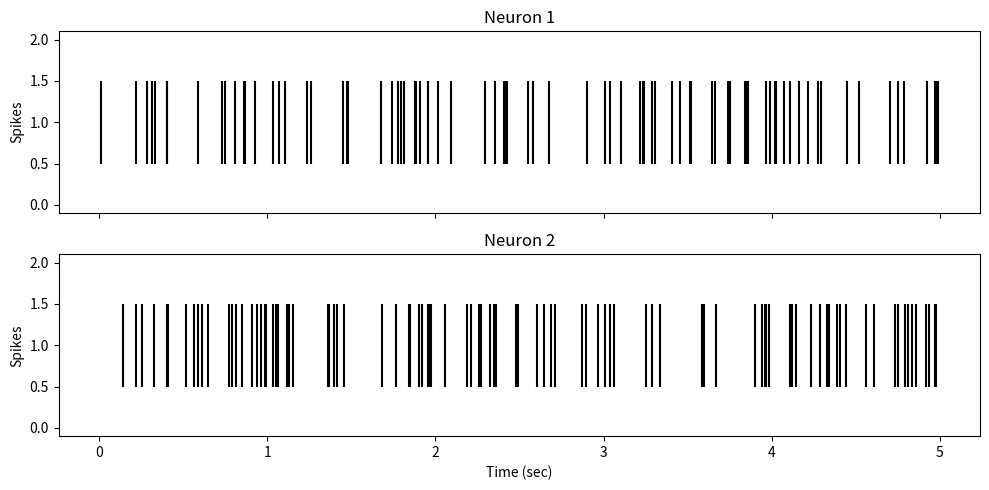
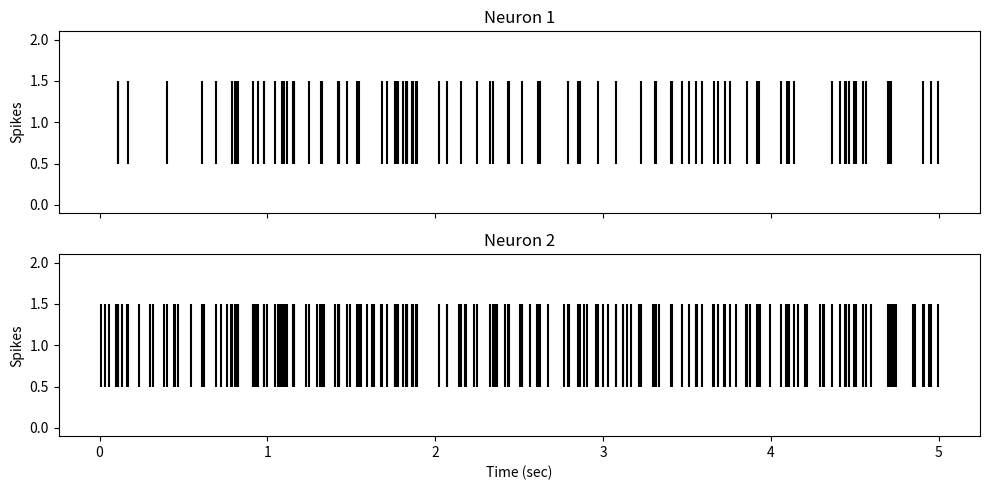
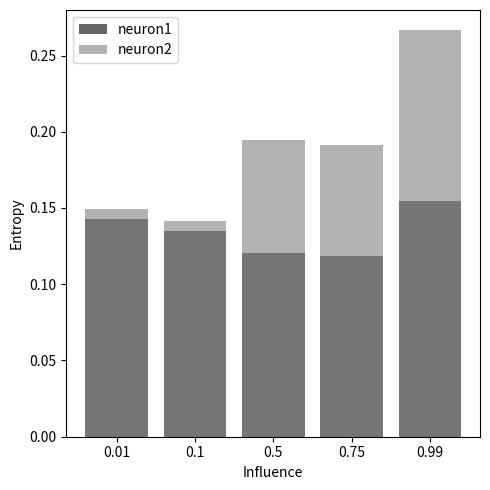
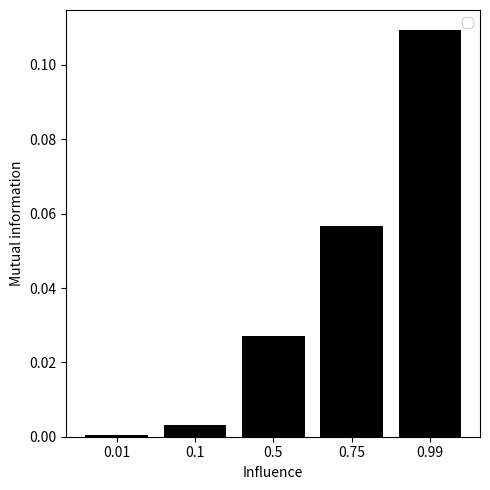
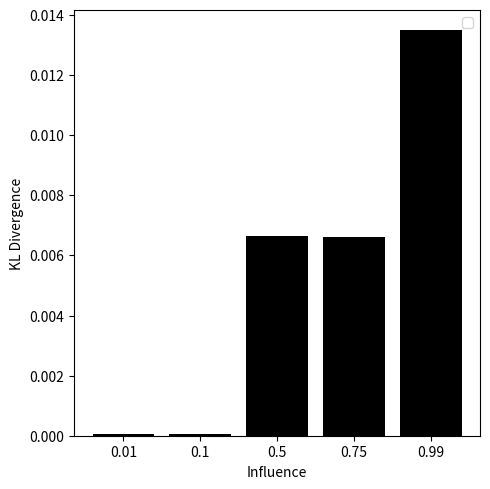

These figures' Python source, in order:
# Import the general libraries we will be using
import numpy as np
import matplotlib.pyplot as plt

def simulate_neuron_spikes(n_samples, base_firing_prob, influence, noise_level, neuron1=None):
    """
    Simulate the spiking of a neuron.

    If neuron1 is not None, then this neuron is influenced by neuron1.
    """
    spikes = np.zeros(n_samples)

    for i in range(n_samples):
        firing_prob = base_firing_prob

        if neuron1 is not None and neuron1[i] == 1:
            firing_prob += influence

        firing_prob += noise_level * np.random.randn()

        if np.random.uniform(low=0.0, high=1.0) < firing_prob:
            spikes[i] = 1

    return spikes



# Time and rates
total_time_sec = 5
sampling_rate_hz = 1000
n_samples = total_time_sec * sampling_rate_hz

# Probabilities
base_firing_prob = 0.02
influence = 0.03
noise_level = 0.01

# Simulate the two neurons
neuron1 = simulate_neuron_spikes(n_samples, base_firing_prob, 0, noise_level)
neuron2 = simulate_neuron_spikes(n_samples, base_firing_prob, influence, noise_level, neuron1)

print("Neuron 1 spike train:", neuron1)
print("Neuron 2 spike train:", neuron2)

def plot_spikes(neuron1, neuron2, sampling_rate_hz):
    """
    Plot the spikes of the two neurons as a raster plot.
    """
    time_points = np.arange(len(neuron1)) / sampling_rate_hz

    fig, ax = plt.subplots(2, 1, figsize=(10, 5), sharex=True, sharey=True)

    # Neuron 1
    ax[0].eventplot(time_points[neuron1 == 1], color='black')
    ax[0].set_title("Neuron 1")
    ax[0].set_ylabel("Spikes")

    # Neuron 2
    ax[1].eventplot(time_points[neuron2 == 1], color='black')
    ax[1].set_title("Neuron 2")
    ax[1].set_ylabel("Spikes")
    ax[1].set_xlabel("Time (sec)")

    plt.tight_layout()
    plt.show()


# Run the plotting function
plot_spikes(neuron1, neuron2, sampling_rate_hz)

def calculate_entropy(neuron):
    """
    Calculate the entropy of the spike train of a neuron.
    """
    # Count the number of 0s and 1s in the array
    unique, counts = np.unique(neuron, return_counts=True)
    probs = counts / len(neuron)

    # Calculate the entropy
    entropy = -np.sum(probs * np.log2(probs))
    return entropy

# Calculate and print the entropies
entropy_neuron1 = calculate_entropy(neuron1)
entropy_neuron2 = calculate_entropy(neuron2)

print(f"Entropy of Neuron 1: {entropy_neuron1}")
print(f"Entropy of Neuron 2: {entropy_neuron2}")


def calculate_joint_entropy(neuron1, neuron2):
    # Calculate joint probability distribution
    joint_prob, _, _ = np.histogram2d(neuron1, neuron2, bins=2, range=[[0, 1], [0, 1]])
    joint_prob /= len(neuron1)

    # Calculate joint entropy
    joint_entropy = -np.sum(joint_prob * np.log2(joint_prob + np.finfo(float).eps))

    return joint_entropy

joint_prob, _, _ = np.histogram2d(neuron1, neuron2, bins=2, range=[[0, 1], [0, 1]])
joint_prob /= len(neuron1)
print(f"{joint_prob}")

def calculate_mutual_information(neuron1, neuron2):
    """
    Calculate the mutual information between the spike trains of two neurons.
    """
    entropy_neuron1 = calculate_entropy(neuron1)
    entropy_neuron2 = calculate_entropy(neuron2)
    joint_entropy = calculate_joint_entropy(neuron1, neuron2)

    # Use the formula for mutual information
    mutual_information = entropy_neuron1 + entropy_neuron2 - joint_entropy

    return mutual_information


# Time and rates
total_time_sec = 5
sampling_rate_hz = 1000
n_samples = total_time_sec * sampling_rate_hz

# Probabilities
base_firing_prob = 0.02
influence = 0.03
noise_level = 0.01

# Simulate the two neurons
neuron1 = simulate_neuron_spikes(n_samples, base_firing_prob, 0, noise_level)
neuron2 = simulate_neuron_spikes(n_samples, base_firing_prob, influence, noise_level, neuron1)

# Calculate and print the mutual information
mutual_information = calculate_mutual_information(neuron2, neuron1)
print(f"Mutual Information: {mutual_information}")

# Time and rates
total_time_sec = 5
sampling_rate_hz = 1000
n_samples = total_time_sec * sampling_rate_hz

# Probabilities
base_firing_prob = 0.02
influence = 0.99
noise_level = 0.01

# Simulate the two neurons
neuron1 = simulate_neuron_spikes(n_samples, base_firing_prob, 0, noise_level)
neuron2 = simulate_neuron_spikes(n_samples, base_firing_prob, influence, noise_level, neuron1)

# Plot
plot_spikes(neuron1, neuron2, sampling_rate_hz)

def calculate_kl_divergence(neuron1, neuron2):
    # Calculate probability distributions
    unique, counts = np.unique(neuron1, return_counts=True)
    p1 = counts / len(neuron1)

    unique, counts = np.unique(neuron2, return_counts=True)
    p2 = counts / len(neuron2)

    # Avoid division by zero and log(0) by adding a small constant
    epsilon = np.finfo(float).eps
    p1 = np.clip(p1, epsilon, 1)
    p2 = np.clip(p2, epsilon, 1)

    # Calculate KL divergence
    kl_div = np.sum(p1 * np.log2(p1 / p2))

    return kl_div

kl_div_value = calculate_kl_divergence(neuron1, neuron2)
print(f"KL Divergence: {kl_div_value}")


# Simulate the two neurons
neuron3 = simulate_neuron_spikes(n_samples, base_firing_prob, 0, noise_level)

kl_div_value = calculate_kl_divergence(neuron1, neuron3)
print(f"KL Divergence: {kl_div_value}")

# Time and rates
total_time_sec = 5
sampling_rate_hz = 1000
n_samples = total_time_sec * sampling_rate_hz

# Probabilities
base_firing_prob = 0.02
noise_level = 0.01

# Influence parameters
influences = [0.01, 0.1, 0.5, 0.75, 0.99]

# For plotting
names = influences

e1 = []
e2 = []
mi = []
kl = []

for influence in influences:
  neuron1 = simulate_neuron_spikes(n_samples, base_firing_prob, 0, noise_level)
  neuron2 = simulate_neuron_spikes(n_samples, base_firing_prob, influence, noise_level, neuron1)

  e1.append(calculate_entropy(neuron1))
  e2.append(calculate_entropy(neuron2))
  mi.append(calculate_mutual_information(neuron2, neuron1))
  kl.append(calculate_kl_divergence(neuron2, neuron1))


# Now let's plot the entropies first
fig = plt.figure(figsize=(5, 5))
plt.bar([str(n) for n in names], e1, color="black", alpha=0.6, label="neuron1")
plt.bar([str(n) for n in names], e2, color="grey", alpha=0.6, label="neuron2")
plt.ylabel("Entropy")
plt.xlabel("Influence")
plt.tight_layout()
plt.legend()

# Now let's plot the mutual information
fig = plt.figure(figsize=(5, 5))
plt.bar([str(n) for n in names], mi, color="black")
plt.ylabel("Mutual information")
plt.xlabel("Influence")
plt.tight_layout()
plt.legend()

# Finally KL divergence
fig = plt.figure(figsize=(5, 5))
plt.bar([str(n) for n in names], kl, color="black")
plt.ylabel("KL Divergence")
plt.xlabel("Influence")
plt.tight_layout()
plt.legend()